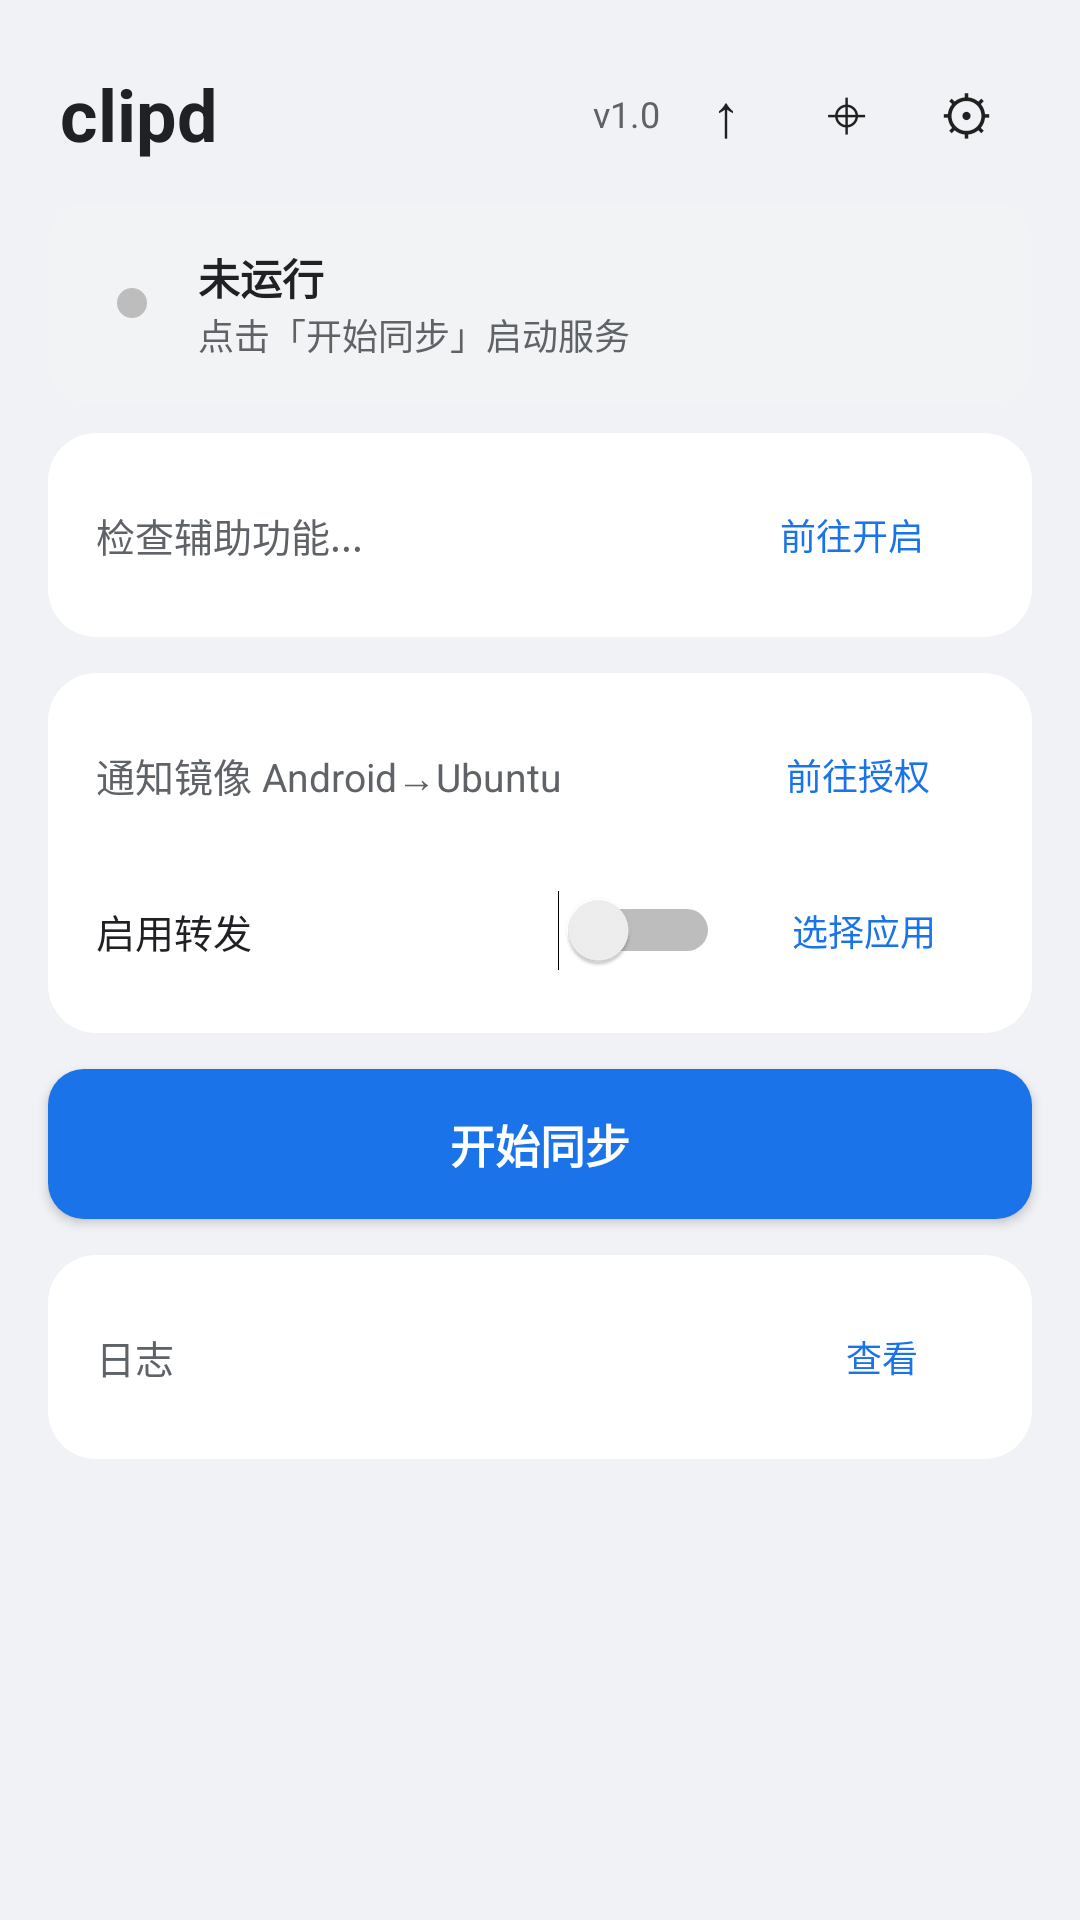

Write the Android layout XML for this screen, with the resource values it uses.
<!-- AndroidManifest.xml: application theme Theme.AppCompat.Light.NoActionBar -->
<!-- res/layout/activity_main.xml -->
<?xml version="1.0" encoding="utf-8"?>
<LinearLayout xmlns:android="http://schemas.android.com/apk/res/android"
    android:id="@+id/rootContainer"
    android:layout_width="match_parent"
    android:layout_height="match_parent"
    android:orientation="vertical"
    android:fitsSystemWindows="true"
    android:background="@color/bg">

    
    <LinearLayout
        android:layout_width="match_parent"
        android:layout_height="wrap_content"
        android:orientation="horizontal"
        android:paddingStart="20dp" android:paddingEnd="20dp"
        android:paddingTop="20dp"
        android:paddingBottom="12dp"
        android:gravity="center_vertical">

        <TextView
            android:text="clipd"
            android:textSize="24sp"
            android:textStyle="bold"
            android:textColor="@color/text_primary"
            android:layout_weight="1"
            android:layout_width="0dp"
            android:layout_height="wrap_content"/>

        <TextView
            android:id="@+id/tvVersion"
            android:text="v1.0"
            android:textSize="12sp"
            android:textColor="@color/text_secondary"
            android:layout_width="wrap_content"
            android:layout_height="wrap_content"/>

        <Button
            android:id="@+id/btnSendFile"
            android:text="↑"
            android:textSize="20sp"
            android:background="@null"
            android:layout_width="36dp"
            android:layout_height="36dp"
            android:layout_marginStart="4dp"
            android:padding="0dp"/>

        <Button
            android:id="@+id/btnScanQr"
            android:text="⌖"
            android:textSize="20sp"
            android:background="@null"
            android:layout_width="36dp"
            android:layout_height="36dp"
            android:layout_marginStart="4dp"
            android:padding="0dp"/>

        <Button
            android:id="@+id/btnSettings"
            android:text="⚙"
            android:textSize="18sp"
            android:background="@null"
            android:layout_width="36dp"
            android:layout_height="36dp"
            android:layout_marginStart="4dp"
            android:padding="0dp"/>
    </LinearLayout>

    
    <LinearLayout
        android:id="@+id/cardStatus"
        android:layout_width="match_parent"
        android:layout_height="wrap_content"
        android:layout_marginStart="16dp" android:layout_marginEnd="16dp"
        android:layout_marginBottom="10dp"
        android:orientation="horizontal"
        android:gravity="center_vertical"
        android:paddingStart="16dp" android:paddingEnd="16dp"
        android:paddingTop="14dp" android:paddingBottom="14dp"
        android:background="@drawable/status_bg_idle">

        
        <FrameLayout
            android:layout_width="24dp"
            android:layout_height="24dp"
            android:layout_marginEnd="10dp">

            <View
                android:id="@+id/viewStatusDot"
                android:layout_width="10dp"
                android:layout_height="10dp"
                android:layout_gravity="center"
                android:background="@drawable/dot_gray"/>

            <ProgressBar
                android:id="@+id/pbSearching"
                style="?android:attr/progressBarStyle"
                android:layout_width="22dp"
                android:layout_height="22dp"
                android:layout_gravity="center"
                android:indeterminate="true"
                android:visibility="gone"/>
        </FrameLayout>

        <LinearLayout
            android:layout_width="0dp"
            android:layout_weight="1"
            android:layout_height="wrap_content"
            android:orientation="vertical">

            <TextView
                android:id="@+id/tvStatus"
                android:text="未运行"
                android:textSize="14sp"
                android:textStyle="bold"
                android:textColor="@color/text_primary"
                android:layout_width="wrap_content"
                android:layout_height="wrap_content"/>

            <TextView
                android:id="@+id/tvStatusSub"
                android:text="点击「开始同步」启动服务"
                android:textSize="12sp"
                android:textColor="@color/text_secondary"
                android:layout_width="wrap_content"
                android:layout_height="wrap_content"/>
        </LinearLayout>
    </LinearLayout>

    
    <LinearLayout
        android:layout_width="match_parent"
        android:layout_height="wrap_content"
        android:layout_marginStart="16dp" android:layout_marginEnd="16dp"
        android:layout_marginBottom="12dp"
        android:orientation="horizontal"
        android:gravity="center_vertical"
        android:paddingStart="16dp" android:paddingEnd="16dp"
        android:paddingTop="10dp" android:paddingBottom="10dp"
        android:background="@drawable/card_bg">

        <TextView
            android:id="@+id/tvAccessibility"
            android:text="检查辅助功能..."
            android:textSize="13sp"
            android:textColor="@color/text_secondary"
            android:layout_weight="1"
            android:layout_width="0dp"
            android:layout_height="wrap_content"/>

        <Button
            android:id="@+id/btnAccessibility"
            android:text="前往开启"
            android:textColor="@color/primary"
            android:textSize="12sp"
            android:background="@null"
            android:paddingStart="8dp" android:paddingEnd="8dp"
            android:layout_width="wrap_content"
            android:layout_height="wrap_content"/>
    </LinearLayout>

    
    <LinearLayout
        android:layout_width="match_parent"
        android:layout_height="wrap_content"
        android:layout_marginStart="16dp" android:layout_marginEnd="16dp"
        android:layout_marginBottom="12dp"
        android:orientation="vertical"
        android:paddingStart="16dp" android:paddingEnd="16dp"
        android:paddingTop="10dp" android:paddingBottom="10dp"
        android:background="@drawable/card_bg">

        <LinearLayout
            android:layout_width="match_parent"
            android:layout_height="wrap_content"
            android:orientation="horizontal"
            android:gravity="center_vertical">

            <TextView
                android:id="@+id/tvNotifStatus"
                android:text="通知镜像 Android→Ubuntu"
                android:textSize="13sp"
                android:textColor="@color/text_secondary"
                android:layout_weight="1"
                android:layout_width="0dp"
                android:layout_height="wrap_content"/>

            <Button
                android:id="@+id/btnNotifAccess"
                android:text="前往授权"
                android:textColor="@color/primary"
                android:textSize="12sp"
                android:background="@null"
                android:paddingStart="8dp" android:paddingEnd="4dp"
                android:layout_width="wrap_content"
                android:layout_height="wrap_content"/>
        </LinearLayout>

        <LinearLayout
            android:layout_width="match_parent"
            android:layout_height="wrap_content"
            android:orientation="horizontal"
            android:gravity="center_vertical"
            android:layout_marginTop="4dp">

            <TextView
                android:text="启用转发"
                android:textSize="13sp"
                android:textColor="@color/text_primary"
                android:layout_weight="1"
                android:layout_width="0dp"
                android:layout_height="wrap_content"/>

            <Switch
                android:id="@+id/switchNotifMirror"
                android:layout_width="wrap_content"
                android:layout_height="wrap_content"/>

            <Button
                android:id="@+id/btnPickApps"
                android:text="选择应用"
                android:textColor="@color/primary"
                android:textSize="12sp"
                android:background="@null"
                android:paddingStart="12dp" android:paddingEnd="4dp"
                android:layout_width="wrap_content"
                android:layout_height="wrap_content"/>
        </LinearLayout>
    </LinearLayout>

    
    <Button
        android:id="@+id/btnToggle"
        android:text="开始同步"
        android:textColor="#FFFFFF"
        android:textSize="15sp"
        android:textStyle="bold"
        android:background="@drawable/btn_primary_bg"
        android:paddingTop="14dp" android:paddingBottom="14dp"
        android:layout_marginStart="16dp"
        android:layout_marginEnd="16dp"
        android:layout_marginBottom="12dp"
        android:layout_width="match_parent"
        android:layout_height="wrap_content"/>

    
    <LinearLayout
        android:layout_width="match_parent"
        android:layout_height="wrap_content"
        android:layout_marginStart="16dp" android:layout_marginEnd="16dp"
        android:layout_marginBottom="16dp"
        android:orientation="horizontal"
        android:gravity="center_vertical"
        android:paddingStart="16dp" android:paddingEnd="8dp"
        android:paddingTop="10dp" android:paddingBottom="10dp"
        android:background="@drawable/card_bg">

        <TextView
            android:id="@+id/tvLogBadge"
            android:text="日志"
            android:textSize="13sp"
            android:textColor="@color/text_secondary"
            android:layout_weight="1"
            android:layout_width="0dp"
            android:layout_height="wrap_content"/>

        <Button
            android:id="@+id/btnShowLog"
            android:text="查看"
            android:textColor="@color/primary"
            android:textSize="12sp"
            android:background="@null"
            android:paddingStart="8dp" android:paddingEnd="4dp"
            android:layout_width="wrap_content"
            android:layout_height="wrap_content"/>
    </LinearLayout>

</LinearLayout>
<!-- resources referenced by this layout -->
<resources>
  <color name="bg">#F0F2F5</color>
  <color name="primary">#1A73E8</color>
  <color name="text_primary">#202124</color>
  <color name="text_secondary">#5F6368</color>
  <!-- drawable btn_primary_bg (drawable) -->
  <?xml version="1.0" encoding="utf-8"?>
  <selector xmlns:android="http://schemas.android.com/apk/res/android">
      <item android:state_pressed="true">
          <shape>
              <solid android:color="@color/primary_dark"/>
              <corners android:radius="12dp"/>
          </shape>
      </item>
      <item>
          <shape>
              <solid android:color="@color/primary"/>
              <corners android:radius="12dp"/>
          </shape>
      </item>
  </selector>
  <!-- drawable card_bg (drawable) -->
  <?xml version="1.0" encoding="utf-8"?>
  <shape xmlns:android="http://schemas.android.com/apk/res/android">
      <solid android:color="@color/card"/>
      <corners android:radius="16dp"/>
  </shape>
  <!-- drawable dot_gray (drawable) -->
  <?xml version="1.0" encoding="utf-8"?>
  <shape xmlns:android="http://schemas.android.com/apk/res/android" android:shape="oval">
      <solid android:color="#BDBDBD"/>
  </shape>
  <!-- drawable status_bg_idle (drawable) -->
  <?xml version="1.0" encoding="utf-8"?>
  <shape xmlns:android="http://schemas.android.com/apk/res/android">
      <solid android:color="#F1F3F4"/>
      <corners android:radius="12dp"/>
  </shape>
  <color name="primary_dark">#1558B0</color>
  <color name="card">#FFFFFF</color>
</resources>
